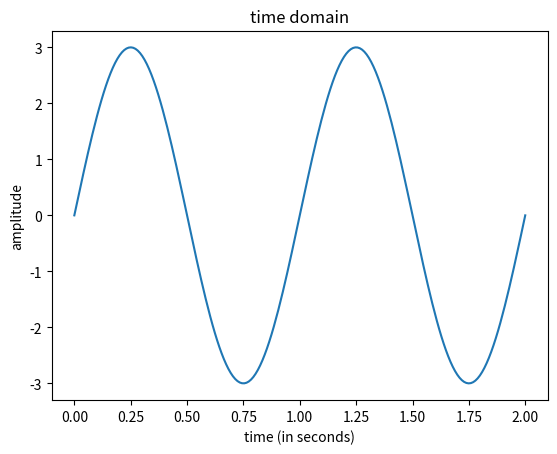

Reproduce this figure in Python. (Note: this script raises an exception after producing the figure.)
import matplotlib.pyplot as plt
import numpy as np
import scipy.io.wavfile


# Graphing helper function
def setup_graph(title='', x_label='', y_label='', fig_size=None):
    fig = plt.figure()
    if fig_size is not None:
        fig.set_size_inches(fig_size[0], fig_size[1])
    ax = fig.add_subplot(111)
    ax.set_title(title)
    ax.set_xlabel(x_label)
    ax.set_ylabel(y_label)


# Hertz - cycles per second
freq = 1
amplitude = 3
time_to_plot = 2  # second
sample_rate = 100  # samples per second
num_samples = sample_rate * time_to_plot

t = np.linspace(0, time_to_plot, num_samples)
signal = [amplitude * np.sin(freq * i * 2*np.pi) for i in t]  # Explain the 2*pi

setup_graph(x_label='time (in seconds)', y_label='amplitude', title='time domain')
plt.plot(t, signal)
plt.show()


(sample_rate, input_signal) = scipy.io.wavfile.read("audio_files/vowel_ah.wav")
time_array = np.arange(0, len(input_signal)/sample_rate, 1/sample_rate)
setup_graph(title='Ah vowel sound', x_label='time (in seconds)', y_label='amplitude', fig_size=(14, 7))
_ = plt.plot(time_array[0:4000], input_signal[0:4000])
plt.show()
